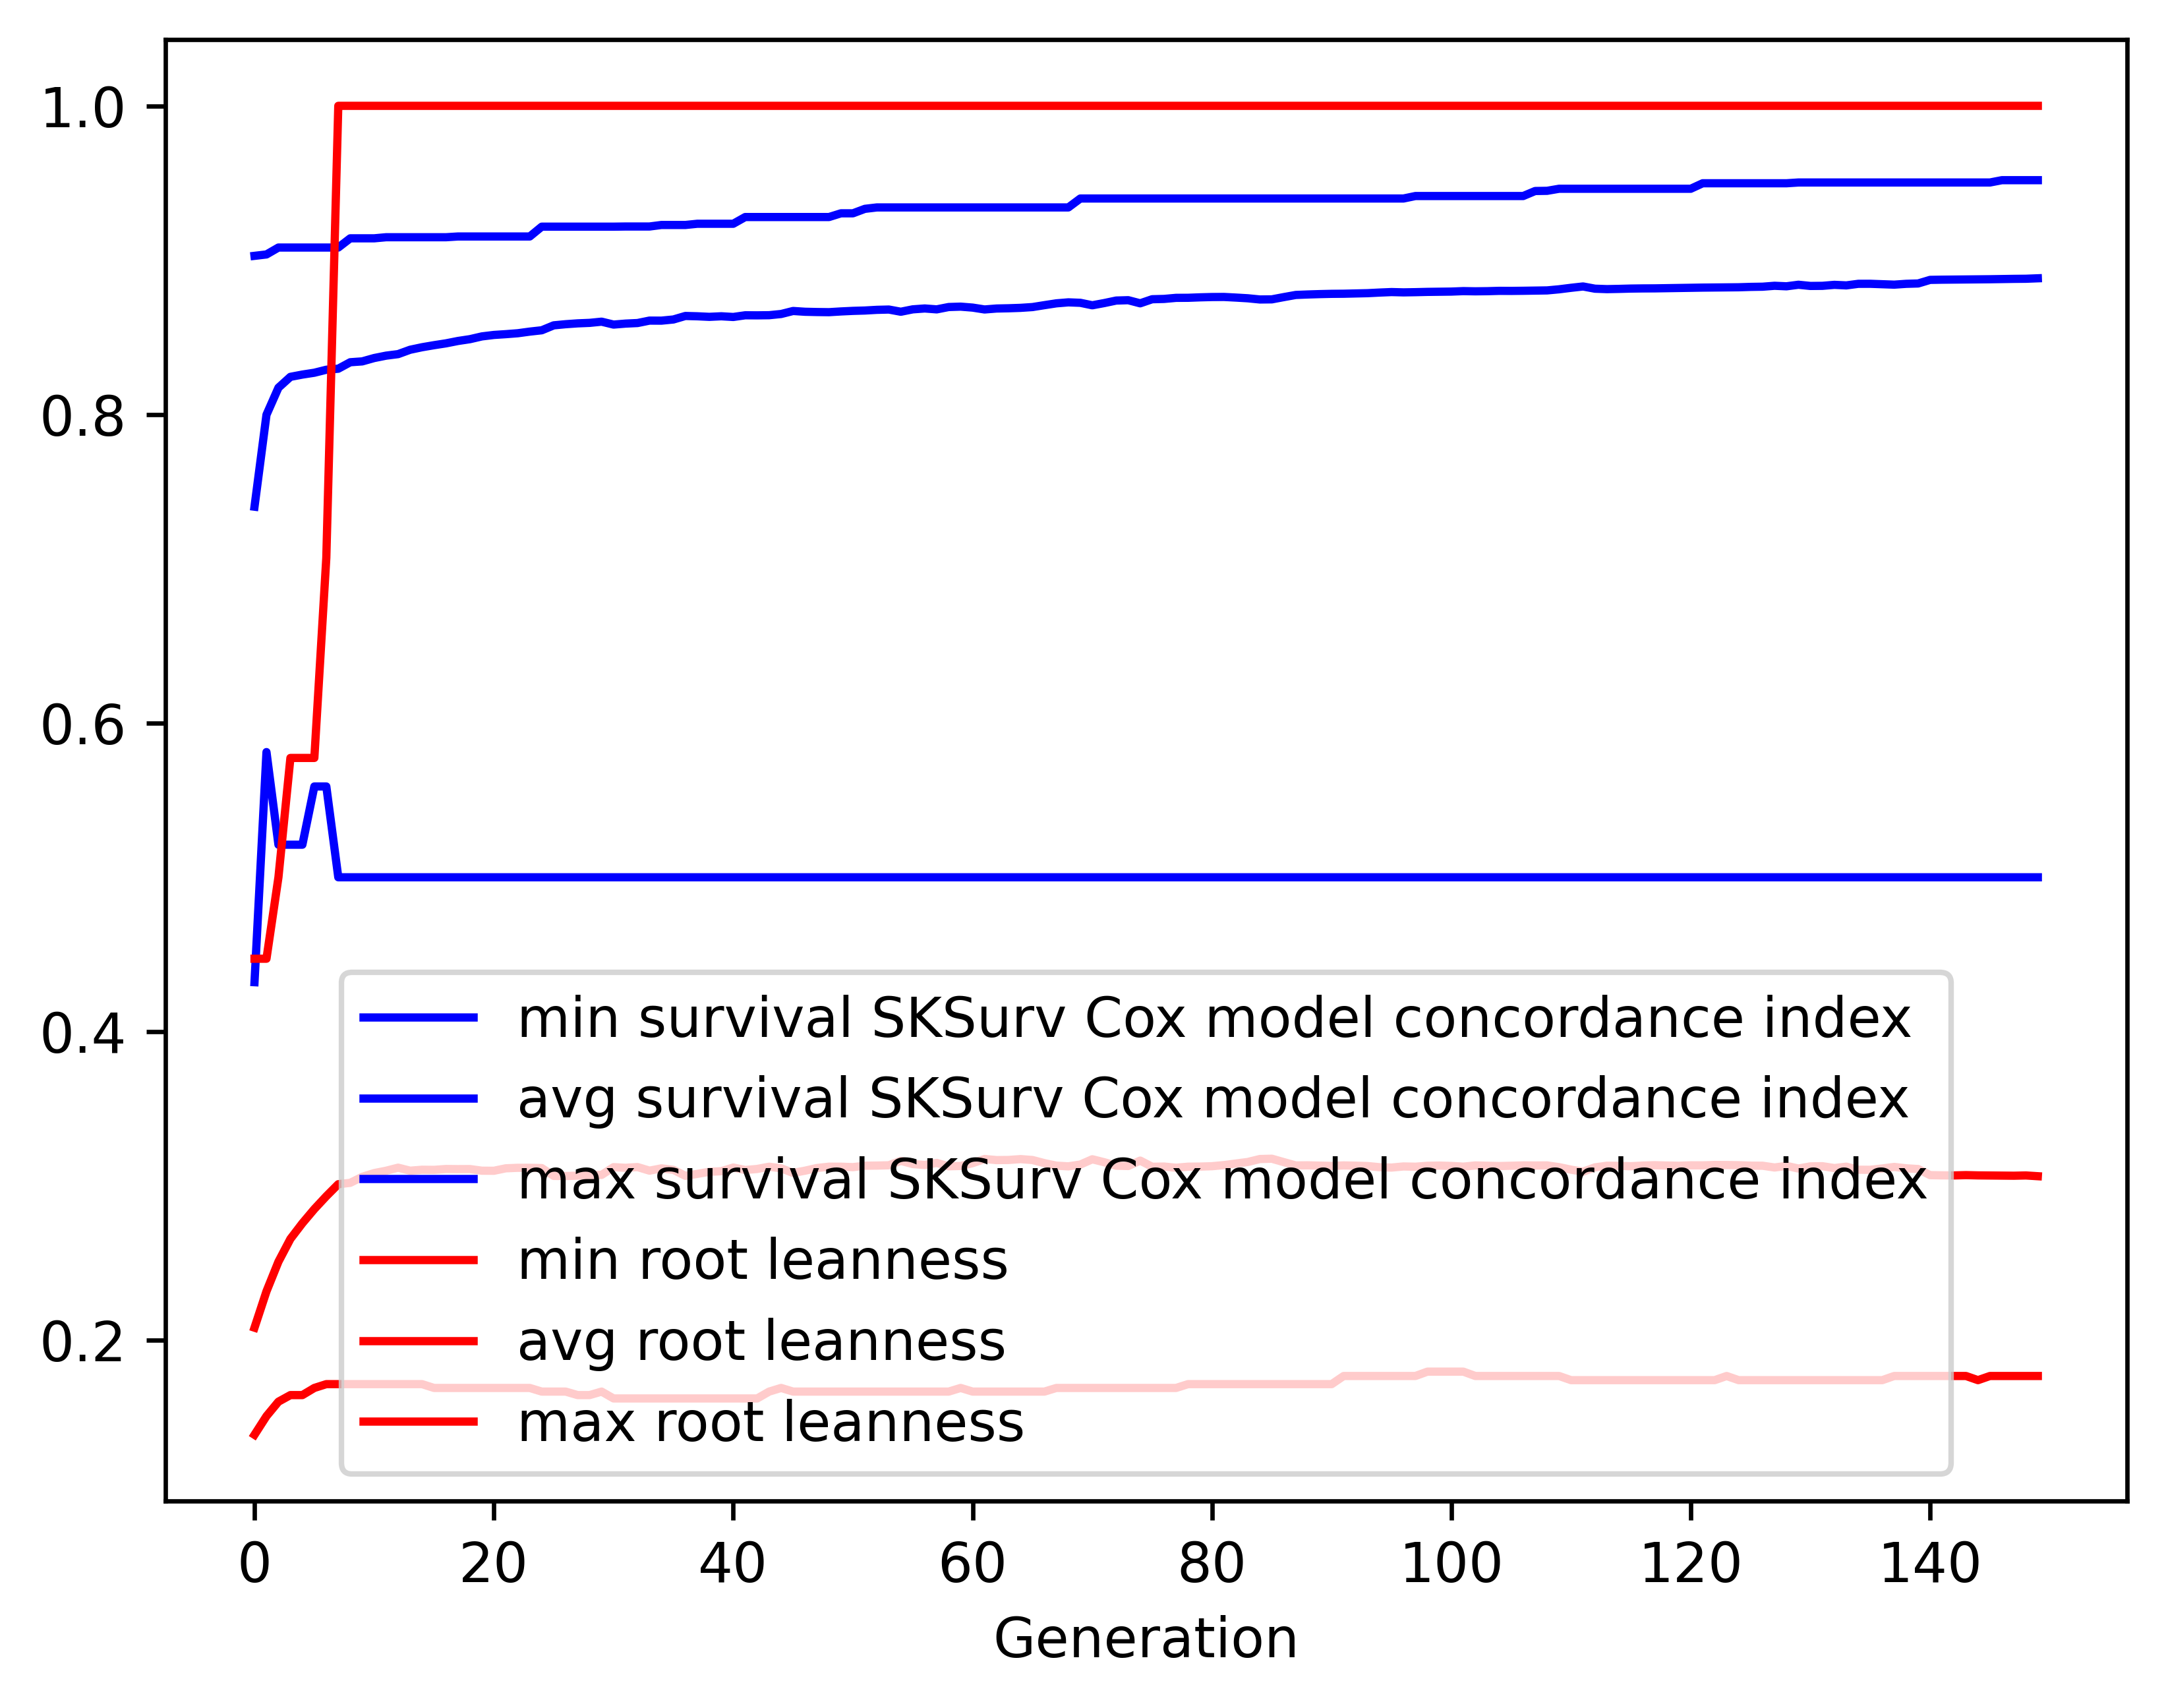

The data file committed next to this chart (first rows):
gen, evals, gen_feats, explored, survival SKSurv Cox model concordance in…, survival SKSurv Cox model concordance in…, survival SKSurv Cox model concordance in…, survival SKSurv Cox model concordance in…, root leanness_min, root leanness_avg, root leanness_max, root leanness_std
0, 500, 389, 389, 0.432, 0.7402, 0.9028, 0.1053, 0.1387, 0.2081, 0.4472, 0.05084
1, 379, 513, 608, 0.5812, 0.7998, 0.9037, 0.05737, 0.1508, 0.2316, 0.4472, 0.05146
2, 372, 478, 764, 0.5211, 0.8173, 0.9082, 0.05698, 0.1601, 0.2509, 0.5, 0.05979
3, 396, 512, 928, 0.5211, 0.8243, 0.9082, 0.05717, 0.1644, 0.2656, 0.5774, 0.07128
4, 371, 516, 1060, 0.5211, 0.8258, 0.9082, 0.06413, 0.1644, 0.2758, 0.5774, 0.08157
5, 371, 506, 1185, 0.5589, 0.827, 0.9082, 0.06591, 0.169, 0.285, 0.5774, 0.08987
6, 391, 478, 1303, 0.5589, 0.8289, 0.9082, 0.06758, 0.1715, 0.2933, 0.7071, 0.102
7, 385, 481, 1406, 0.5, 0.8296, 0.9082, 0.07124, 0.1715, 0.3011, 1.0, 0.114
8, 377, 474, 1499, 0.5, 0.8338, 0.9141, 0.07018, 0.1715, 0.302, 1.0, 0.1189
9, 374, 486, 1586, 0.5, 0.8344, 0.9141, 0.07308, 0.1715, 0.3058, 1.0, 0.1272
10, 378, 480, 1659, 0.5, 0.8365, 0.9141, 0.07307, 0.1715, 0.3083, 1.0, 0.1301
11, 367, 493, 1742, 0.5, 0.8381, 0.9148, 0.07365, 0.1715, 0.3098, 1.0, 0.1339
12, 380, 468, 1808, 0.5, 0.8391, 0.9148, 0.07358, 0.1715, 0.3118, 1.0, 0.1355
13, 369, 466, 1869, 0.5, 0.8419, 0.9148, 0.07122, 0.1715, 0.3098, 1.0, 0.134
14, 379, 475, 1921, 0.5, 0.8435, 0.9148, 0.07018, 0.1715, 0.3104, 1.0, 0.1334
15, 366, 482, 1985, 0.5, 0.8449, 0.9148, 0.06992, 0.169, 0.3104, 1.0, 0.1334
16, 373, 471, 2026, 0.5, 0.8461, 0.9148, 0.06927, 0.169, 0.3109, 1.0, 0.1329
17, 372, 465, 2065, 0.5, 0.8476, 0.9153, 0.06875, 0.169, 0.3109, 1.0, 0.1332
18, 374, 473, 2096, 0.5, 0.8488, 0.9153, 0.06869, 0.169, 0.3109, 1.0, 0.1333
19, 378, 483, 2132, 0.5, 0.8506, 0.9153, 0.06789, 0.169, 0.3098, 1.0, 0.1337
20, 381, 487, 2168, 0.5, 0.8515, 0.9153, 0.06762, 0.169, 0.3098, 1.0, 0.1339
21, 395, 491, 2194, 0.5, 0.852, 0.9153, 0.06734, 0.169, 0.3114, 1.0, 0.133
22, 374, 472, 2212, 0.5, 0.8526, 0.9153, 0.06722, 0.169, 0.3117, 1.0, 0.1327
23, 391, 476, 2230, 0.5, 0.8537, 0.9153, 0.06726, 0.169, 0.3117, 1.0, 0.1326
24, 383, 506, 2247, 0.5, 0.8545, 0.9217, 0.06739, 0.1667, 0.3115, 1.0, 0.1328
25, 376, 497, 2274, 0.5, 0.8577, 0.9217, 0.06641, 0.1667, 0.3065, 1.0, 0.1317
26, 371, 464, 2287, 0.5, 0.8585, 0.9217, 0.06633, 0.1667, 0.3064, 1.0, 0.1317
27, 383, 492, 2299, 0.5, 0.859, 0.9217, 0.06671, 0.1644, 0.3066, 1.0, 0.1318
28, 370, 452, 2310, 0.5, 0.8593, 0.9217, 0.06673, 0.1644, 0.307, 1.0, 0.1321
29, 360, 469, 2320, 0.5, 0.8601, 0.9217, 0.06674, 0.1667, 0.3071, 1.0, 0.1314
30, 393, 465, 2336, 0.5, 0.8582, 0.9217, 0.06794, 0.1622, 0.3121, 1.0, 0.1322
31, 375, 470, 2341, 0.5, 0.8589, 0.9218, 0.06809, 0.1622, 0.3117, 1.0, 0.1325
32, 371, 446, 2351, 0.5, 0.8592, 0.9218, 0.06816, 0.1622, 0.3122, 1.0, 0.1322
33, 367, 470, 2359, 0.5, 0.8608, 0.9218, 0.06766, 0.1622, 0.3099, 1.0, 0.1317
34, 372, 441, 2362, 0.5, 0.8608, 0.9228, 0.06859, 0.1622, 0.3113, 1.0, 0.1327
35, 358, 448, 2369, 0.5, 0.8615, 0.9228, 0.0689, 0.1622, 0.3104, 1.0, 0.1333
36, 368, 449, 2379, 0.5, 0.8638, 0.9228, 0.0675, 0.1622, 0.3065, 1.0, 0.1317
37, 373, 443, 2390, 0.5, 0.8636, 0.9236, 0.06769, 0.1622, 0.3078, 1.0, 0.1322
38, 392, 466, 2401, 0.5, 0.8632, 0.9236, 0.06868, 0.1622, 0.3091, 1.0, 0.1329
39, 377, 464, 2402, 0.5, 0.8636, 0.9236, 0.06859, 0.1622, 0.3095, 1.0, 0.1335
40, 383, 482, 2407, 0.5, 0.8631, 0.9236, 0.06824, 0.1622, 0.3119, 1.0, 0.1326
41, 383, 476, 2411, 0.5, 0.8642, 0.9279, 0.06846, 0.1622, 0.3103, 1.0, 0.133
42, 393, 502, 2414, 0.5, 0.8642, 0.9279, 0.06855, 0.1622, 0.311, 1.0, 0.1331
43, 397, 471, 2421, 0.5, 0.8643, 0.9279, 0.06817, 0.1667, 0.3124, 1.0, 0.1322
44, 371, 442, 2422, 0.5, 0.8651, 0.9279, 0.0684, 0.169, 0.3114, 1.0, 0.1326
45, 390, 467, 2422, 0.5, 0.867, 0.9279, 0.06743, 0.1667, 0.3084, 1.0, 0.1311
46, 367, 466, 2422, 0.5, 0.8665, 0.9279, 0.06888, 0.1667, 0.3098, 1.0, 0.1331
47, 396, 502, 2424, 0.5, 0.8664, 0.9279, 0.06834, 0.1667, 0.3116, 1.0, 0.1321
48, 383, 470, 2425, 0.5, 0.8663, 0.9279, 0.0686, 0.1667, 0.3124, 1.0, 0.1321
49, 375, 481, 2426, 0.5, 0.8667, 0.9303, 0.06871, 0.1667, 0.3124, 1.0, 0.1321
50, 385, 446, 2426, 0.5, 0.8671, 0.9303, 0.06878, 0.1667, 0.3121, 1.0, 0.1324
51, 380, 455, 2427, 0.5, 0.8673, 0.9332, 0.06867, 0.1667, 0.3131, 1.0, 0.1316
52, 381, 448, 2428, 0.5, 0.8678, 0.9341, 0.06882, 0.1667, 0.3132, 1.0, 0.1316
53, 364, 421, 2428, 0.5, 0.868, 0.9341, 0.06889, 0.1667, 0.3134, 1.0, 0.1314
54, 376, 443, 2430, 0.5, 0.8665, 0.9341, 0.07028, 0.1667, 0.3162, 1.0, 0.133
55, 369, 447, 2430, 0.5, 0.8681, 0.9341, 0.0696, 0.1667, 0.3141, 1.0, 0.1321
56, 379, 449, 2431, 0.5, 0.8687, 0.9341, 0.06957, 0.1667, 0.3135, 1.0, 0.1322
57, 366, 465, 2432, 0.5, 0.8681, 0.9341, 0.07064, 0.1667, 0.3149, 1.0, 0.1337
58, 388, 463, 2433, 0.5, 0.8696, 0.9341, 0.06934, 0.1667, 0.3127, 1.0, 0.1318
59, 392, 465, 2434, 0.5, 0.8698, 0.9341, 0.0694, 0.169, 0.3129, 1.0, 0.1316
... 90 more rows
